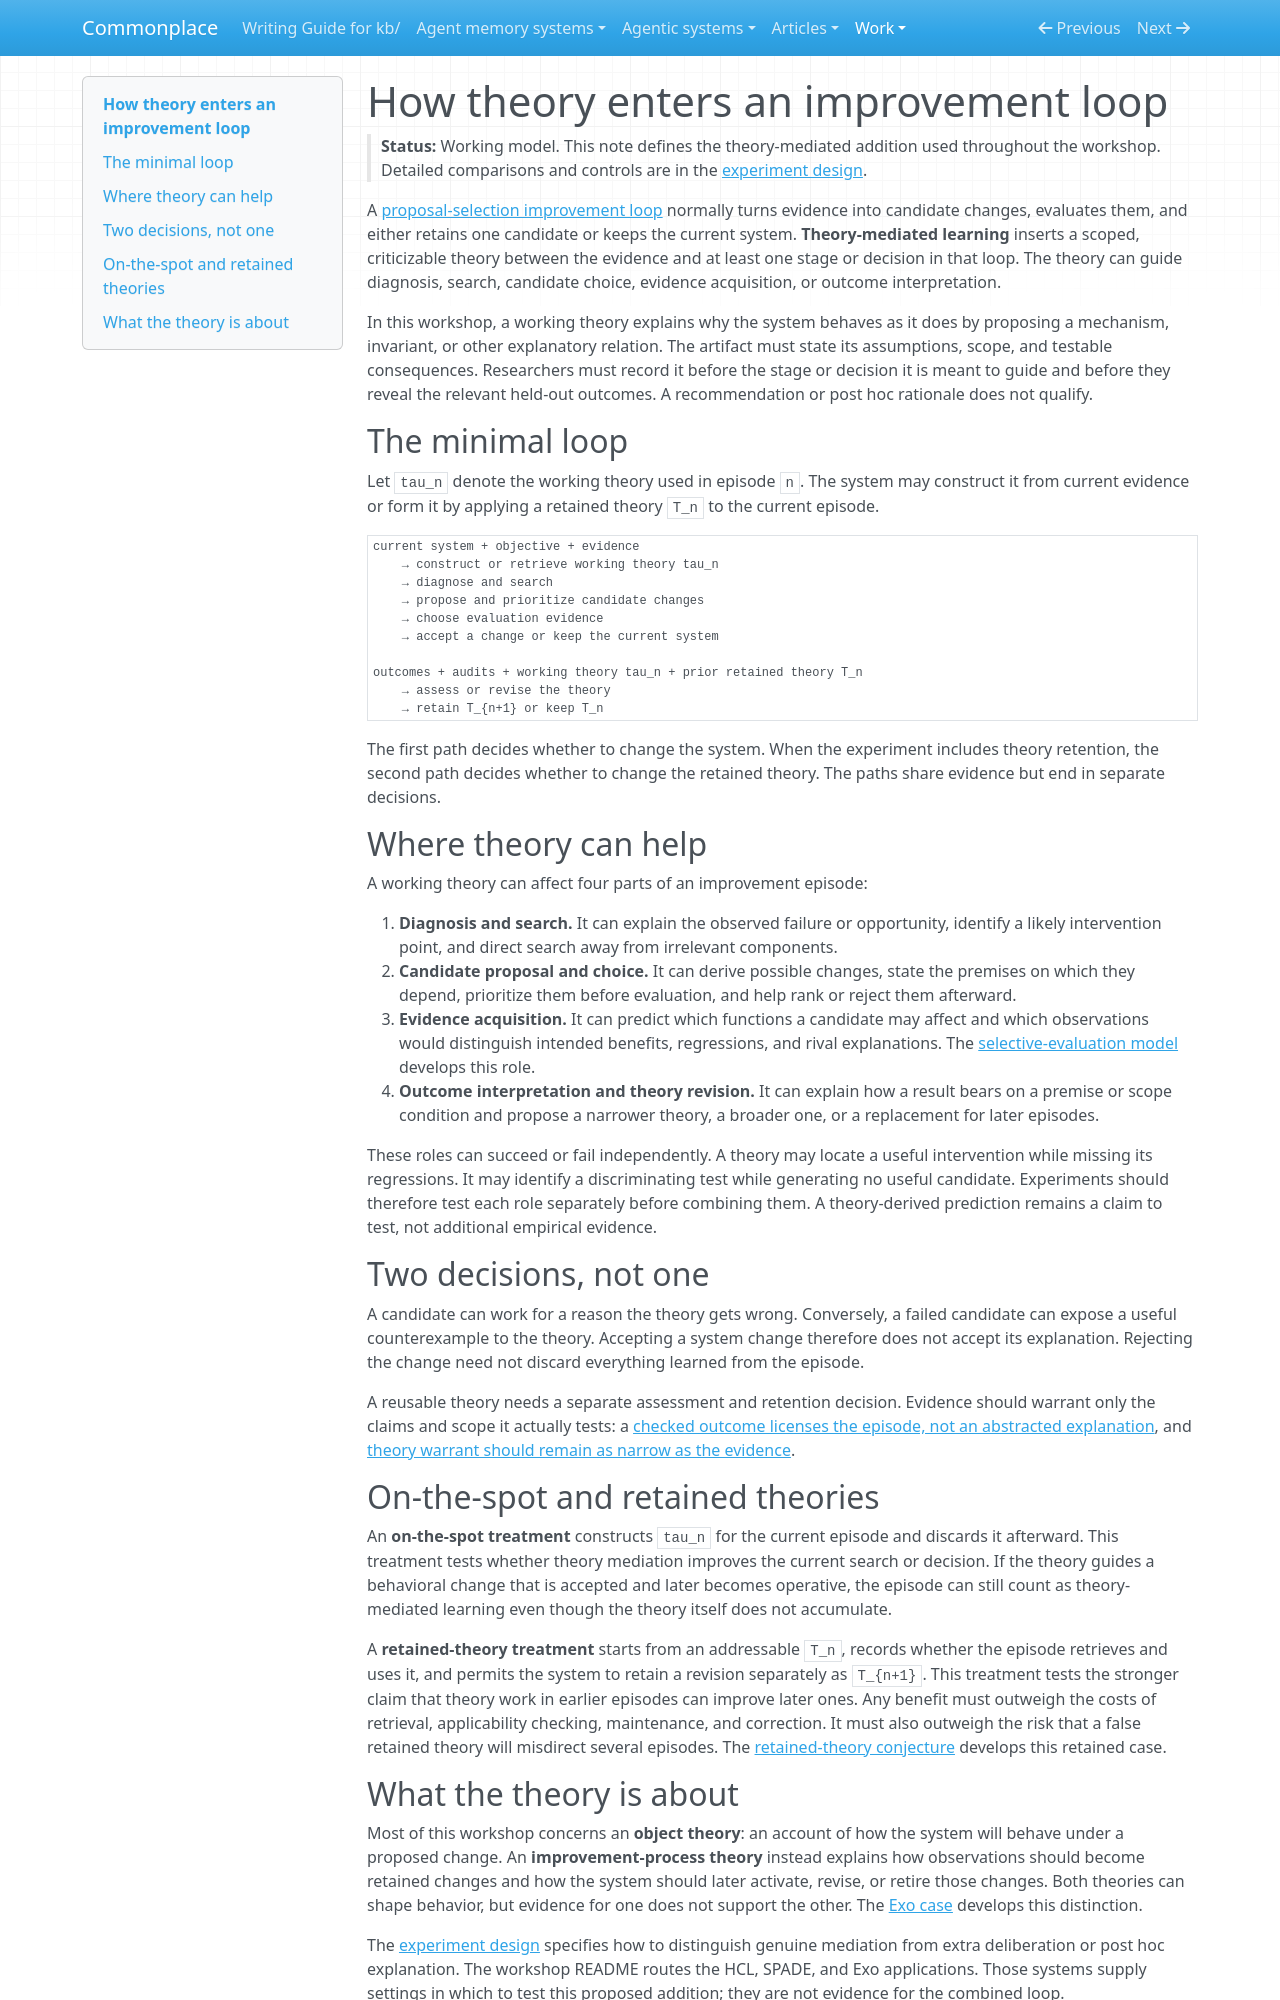

repository: zby/commonplace · page: work/explanatory-theories-deployment-time-learning/theory-mediated-improvement-loop/index.html · generator: mkdocs

# How theory enters an improvement loop

> **Status:** Working model. This note defines the theory-mediated addition used throughout the workshop. Detailed comparisons and controls are in the [experiment design](./experiment-design.md).

A [proposal-selection improvement loop](../../theory/a-proposal-selection-loop-requires-search-evaluation-and-retention.md) normally turns evidence into candidate changes, evaluates them, and either retains one candidate or keeps the current system. **Theory-mediated learning** inserts a scoped, criticizable theory between the evidence and at least one stage or decision in that loop. The theory can guide diagnosis, search, candidate choice, evidence acquisition, or outcome interpretation.

In this workshop, a working theory explains why the system behaves as it does by proposing a mechanism, invariant, or other explanatory relation. The artifact must state its assumptions, scope, and testable consequences. Researchers must record it before the stage or decision it is meant to guide and before they reveal the relevant held-out outcomes. A recommendation or post hoc rationale does not qualify.

## The minimal loop

Let `tau_n` denote the working theory used in episode `n`. The system may construct it from current evidence or form it by applying a retained theory `T_n` to the current episode.

```text
current system + objective + evidence
    → construct or retrieve working theory tau_n
    → diagnose and search
    → propose and prioritize candidate changes
    → choose evaluation evidence
    → accept a change or keep the current system

outcomes + audits + working theory tau_n + prior retained theory T_n
    → assess or revise the theory
    → retain T_{n+1} or keep T_n
```

The first path decides whether to change the system. When the experiment includes theory retention, the second path decides whether to change the retained theory. The paths share evidence but end in separate decisions.

## Where theory can help

A working theory can affect four parts of an improvement episode:

1. **Diagnosis and search.** It can explain the observed failure or opportunity, identify a likely intervention point, and direct search away from irrelevant components.
2. **Candidate proposal and choice.** It can derive possible changes, state the premises on which they depend, prioritize them before evaluation, and help rank or reject them afterward.
3. **Evidence acquisition.** It can predict which functions a candidate may affect and which observations would distinguish intended benefits, regressions, and rival explanations. The [selective-evaluation model](./selective-evaluation-model.md) develops this role.
4. **Outcome interpretation and theory revision.** It can explain how a result bears on a premise or scope condition and propose a narrower theory, a broader one, or a replacement for later episodes.

These roles can succeed or fail independently. A theory may locate a useful intervention while missing its regressions. It may identify a discriminating test while generating no useful candidate. Experiments should therefore test each role separately before combining them. A theory-derived prediction remains a claim to test, not additional empirical evidence.

## Two decisions, not one

A candidate can work for a reason the theory gets wrong. Conversely, a failed candidate can expose a useful counterexample to the theory. Accepting a system change therefore does not accept its explanation. Rejecting the change need not discard everything learned from the episode.

A reusable theory needs a separate assessment and retention decision. Evidence should warrant only the claims and scope it actually tests: a [checked outcome licenses the episode, not an abstracted explanation](../../theory/checked-outcome-licenses-episode-retention-not-abstraction.md), and [theory warrant should remain as narrow as the evidence](../../theory/theory-warrant-tracked-at-the-finest-granularity-evidence-licenses.md).

## On-the-spot and retained theories

An **on-the-spot treatment** constructs `tau_n` for the current episode and discards it afterward. This treatment tests whether theory mediation improves the current search or decision. If the theory guides a behavioral change that is accepted and later becomes operative, the episode can still count as theory-mediated learning even though the theory itself does not accumulate.

A **retained-theory treatment** starts from an addressable `T_n`, records whether the episode retrieves and uses it, and permits the system to retain a revision separately as `T_{n+1}`. This treatment tests the stronger claim that theory work in earlier episodes can improve later ones. Any benefit must outweigh the costs of retrieval, applicability checking, maintenance, and correction. It must also outweigh the risk that a false retained theory will misdirect several episodes. The [retained-theory conjecture](../../theory/retained-theories-may-improve-sample-efficiency.md) develops this retained case.
